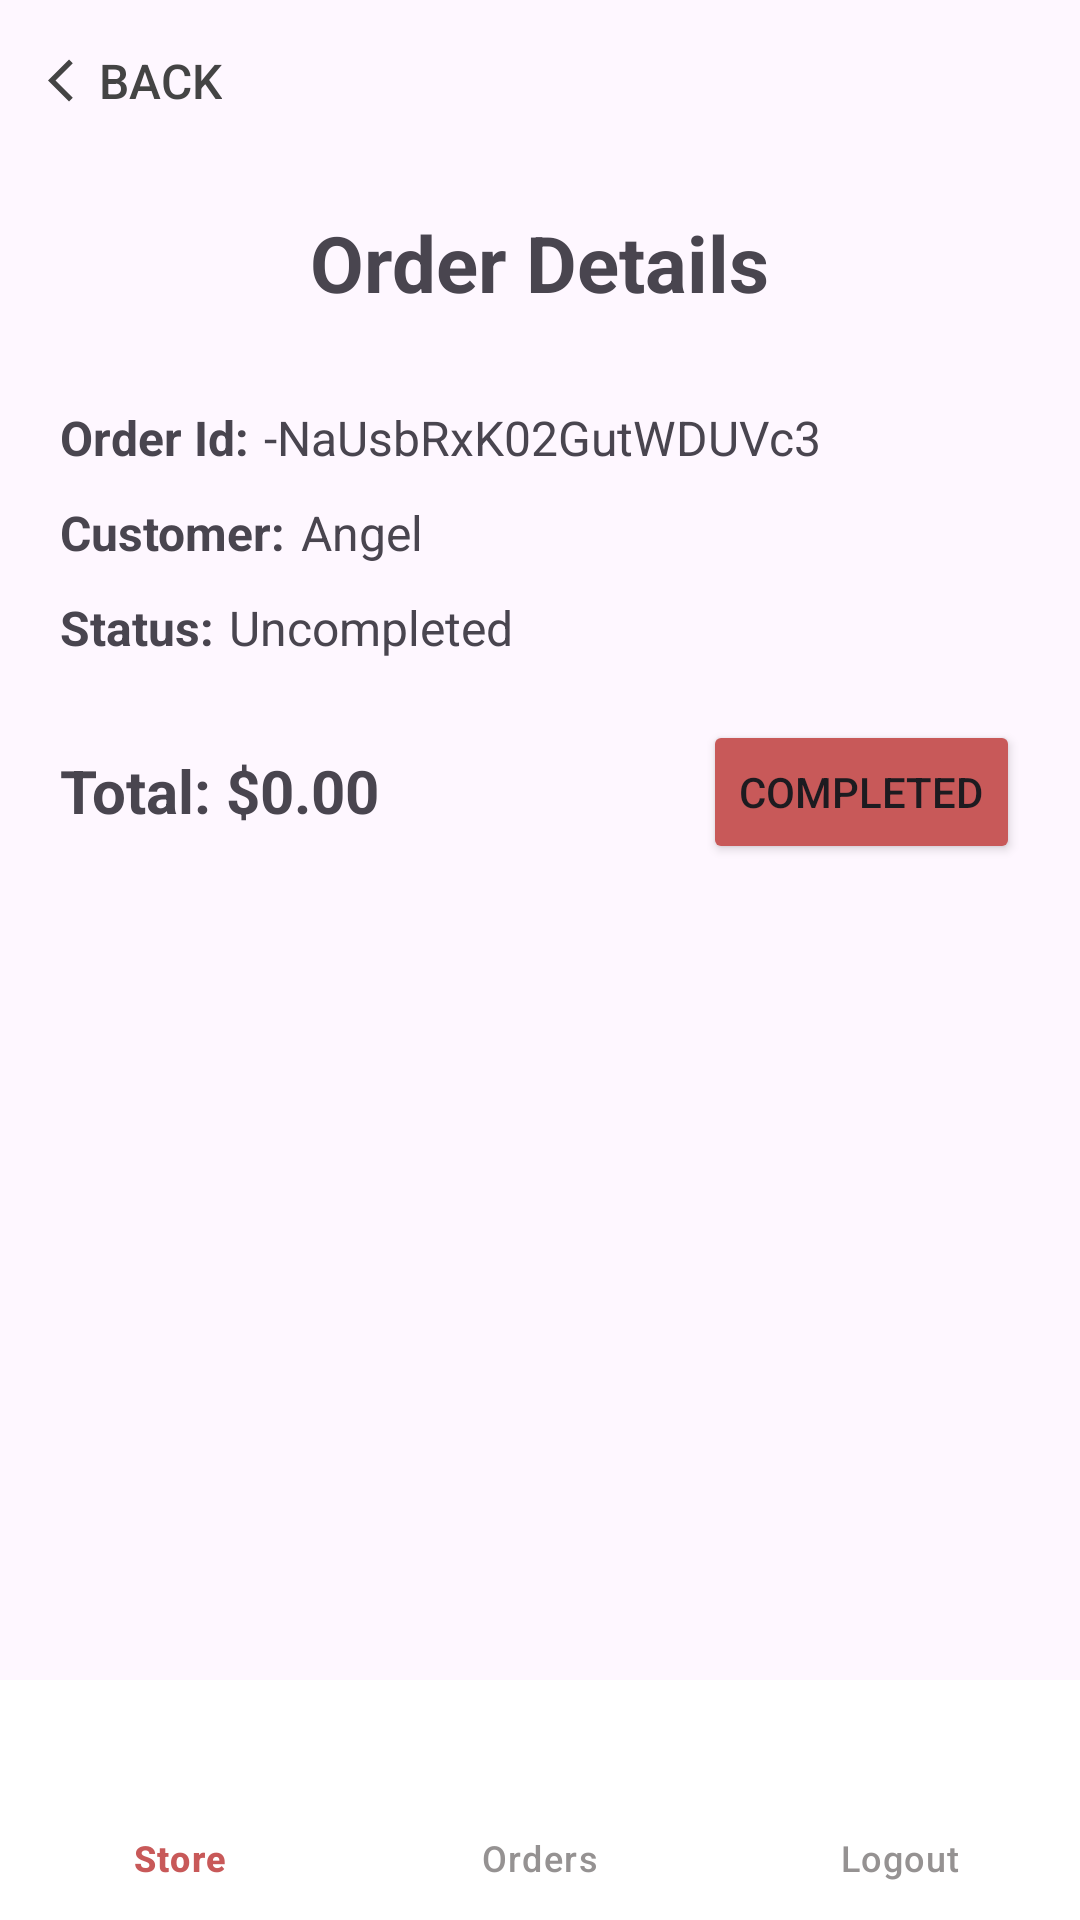

Android layout source for this screen:
<!-- AndroidManifest.xml: application theme Theme.B07projectgroup5 -->
<!-- res/layout/activity_store_order_details.xml -->
<?xml version="1.0" encoding="utf-8"?>
<androidx.constraintlayout.widget.ConstraintLayout xmlns:android="http://schemas.android.com/apk/res/android"
    xmlns:app="http://schemas.android.com/apk/res-auto"
    xmlns:tools="http://schemas.android.com/tools"
    android:id="@+id/store_order_details_page_container"
    android:layout_width="match_parent"
    android:layout_height="match_parent"
    tools:context=".StoreOrderDetailsActivity">

    <com.google.android.material.bottomnavigation.BottomNavigationView
        android:id="@+id/owner_nav_menu"
        android:layout_width="match_parent"
        android:layout_height="wrap_content"
        android:background="@color/white"
        app:itemIconSize="30dp"
        app:itemIconTint="@drawable/selector"
        app:itemRippleColor="@android:color/transparent"
        app:itemTextColor="@drawable/selector"
        app:labelVisibilityMode="labeled"
        app:layout_constraintBottom_toBottomOf="parent"
        app:layout_constraintEnd_toEndOf="parent"
        app:layout_constraintStart_toStartOf="parent"
        app:menu="@menu/owner_nav_menu" />

    <TextView
        android:id="@+id/storeOrderDetailsActivityHeader"
        android:layout_width="wrap_content"
        android:layout_height="wrap_content"
        android:layout_marginTop="70dp"
        android:text="@string/order_details_text"
        android:textSize="26dp"
        android:textStyle="bold"
        app:layout_constraintEnd_toEndOf="parent"
        app:layout_constraintStart_toStartOf="parent"
        app:layout_constraintTop_toTopOf="parent" />

    <TextView
        android:id="@+id/orderIdDetailsTitleText"
        android:layout_width="wrap_content"
        android:layout_height="wrap_content"
        android:layout_marginStart="20dp"
        android:layout_marginTop="30dp"
        android:text="@string/orderId_title_placeholder_text"
        android:textSize="16sp"
        android:textStyle="bold"
        app:layout_constraintStart_toStartOf="parent"
        app:layout_constraintTop_toBottomOf="@+id/storeOrderDetailsActivityHeader" />

    <TextView
        android:id="@+id/customerDetailsTitleText"
        android:layout_width="wrap_content"
        android:layout_height="wrap_content"
        android:layout_marginStart="20dp"
        android:layout_marginTop="10dp"
        android:text="@string/customer_title_placeholder_text"
        android:textSize="16sp"
        android:textStyle="bold"
        app:layout_constraintStart_toStartOf="parent"
        app:layout_constraintTop_toBottomOf="@+id/orderIdDetailsTitleText" />

    <include
        layout="@layout/back_btn" />

    <TextView
        android:id="@+id/statusTitleText"
        android:layout_width="wrap_content"
        android:layout_height="wrap_content"
        android:layout_marginStart="20dp"
        android:layout_marginTop="10dp"
        android:text="@string/store_order_status_title_placeholder_text"
        android:textSize="16sp"
        android:textStyle="bold"
        app:layout_constraintStart_toStartOf="parent"
        app:layout_constraintTop_toBottomOf="@+id/customerDetailsTitleText" />

    <TextView
        android:id="@+id/orderIdDetailsValueText"
        android:layout_width="wrap_content"
        android:layout_height="wrap_content"
        android:layout_marginStart="5dp"
        android:layout_marginTop="30dp"
        android:text="@string/orderId_value_placeholder_text"
        android:textSize="16sp"
        app:layout_constraintStart_toEndOf="@+id/orderIdDetailsTitleText"
        app:layout_constraintTop_toBottomOf="@+id/storeOrderDetailsActivityHeader" />

    <TextView
        android:id="@+id/customerDetailsValueText"
        android:layout_width="wrap_content"
        android:layout_height="wrap_content"
        android:layout_marginStart="5dp"
        android:layout_marginTop="10dp"
        android:text="@string/customer_value_placeholder_text"
        android:textSize="16sp"
        app:layout_constraintStart_toEndOf="@+id/customerDetailsTitleText"
        app:layout_constraintTop_toBottomOf="@+id/orderIdDetailsValueText" />

    <TextView
        android:id="@+id/statusValueText"
        android:layout_width="wrap_content"
        android:layout_height="wrap_content"
        android:layout_marginStart="5dp"
        android:layout_marginTop="10dp"
        android:text="@string/store_order_status_value_placeholder_text"
        android:textSize="16sp"
        app:layout_constraintStart_toEndOf="@+id/statusTitleText"
        app:layout_constraintTop_toBottomOf="@+id/customerDetailsValueText" />

    <TextView
        android:id="@+id/storeOrderTotalPrice"
        android:layout_width="wrap_content"
        android:layout_height="wrap_content"
        android:layout_marginStart="20dp"
        android:layout_marginTop="30dp"
        android:text="@string/total_cost_placeholder_text"
        android:textSize="20sp"
        android:textStyle="bold"
        app:layout_constraintStart_toStartOf="parent"
        app:layout_constraintTop_toBottomOf="@+id/statusTitleText" />

    <Button
        android:id="@+id/storeOrderCompletedBtn"
        android:layout_width="wrap_content"
        android:layout_height="wrap_content"
        android:layout_marginTop="20dp"
        android:layout_marginEnd="20dp"
        android:onClick="completeOrder"
        android:text="@string/store_order_completed_btn_text"
        app:backgroundTint="@color/wine_red"
        app:layout_constraintEnd_toEndOf="parent"
        app:layout_constraintTop_toBottomOf="@+id/statusTitleText" />

    <androidx.recyclerview.widget.RecyclerView
        android:id="@+id/storeOrderProductCarousel"
        android:layout_width="match_parent"
        android:layout_height="330dp"
        android:layout_marginStart="20dp"
        android:layout_marginTop="30dp"
        android:layout_marginEnd="20dp"
        android:layout_marginBottom="10dp"
        android:scrollbars="vertical"
        app:layout_constraintBottom_toTopOf="@+id/owner_nav_menu"
        app:layout_constraintEnd_toEndOf="parent"
        app:layout_constraintStart_toStartOf="parent"
        app:layout_constraintTop_toBottomOf="@+id/storeOrderCompletedBtn"
        tools:listitem="@layout/store_order_product_card" />

</androidx.constraintlayout.widget.ConstraintLayout>
<!-- res/layout/back_btn.xml (included above) -->
<Button xmlns:android="http://schemas.android.com/apk/res/android"
    xmlns:app="http://schemas.android.com/apk/res-auto"
    android:id="@+id/backBtn"
    android:layout_width="wrap_content"
    android:layout_height="wrap_content"
    android:background="@android:color/transparent"
    android:drawableLeft="@drawable/baseline_arrow_back_ios_24"
    android:insetLeft="0dp"
    android:insetTop="0dp"
    android:insetRight="0dp"
    android:insetBottom="0dp"
    android:minWidth="0dp"
    android:minHeight="0dp"
    android:layout_marginLeft="16dp"
    android:layout_marginTop="16dp"
    android:onClick="onBackButtonClicked"
    android:padding="0dp"
    android:text="@string/back_btn_text"
    android:textColor="@color/gray"
    android:textSize="16dp"
    app:iconPadding="0dp"
    app:layout_constraintStart_toStartOf="parent"
    app:layout_constraintTop_toTopOf="parent" />
<!-- res/layout/store_order_product_card.xml (included above) -->
<?xml version="1.0" encoding="utf-8"?>
<androidx.constraintlayout.widget.ConstraintLayout xmlns:android="http://schemas.android.com/apk/res/android"
    xmlns:app="http://schemas.android.com/apk/res-auto"
    xmlns:tools="http://schemas.android.com/tools"
    android:id="@+id/storeOrderProductCardContainer"
    android:layout_width="match_parent"
    android:layout_height="wrap_content"
    android:orientation="vertical">

    <com.example.b07_project_group5.RoundedView
        android:id="@+id/storeOrderProductImage"
        android:layout_width="110dp"
        android:layout_height="115dp"
        android:layout_marginTop="10dp"
        android:layout_marginBottom="10dp"
        android:scaleType="fitXY"
        android:src="@drawable/default_image"
        app:layout_constraintBottom_toBottomOf="parent"
        app:layout_constraintStart_toStartOf="parent"
        app:layout_constraintTop_toTopOf="parent" />

    <TextView
        android:id="@+id/storeOrderProductName"
        android:layout_width="150dp"
        android:layout_height="30dp"
        android:layout_marginStart="25dp"
        android:layout_marginTop="35dp"
        android:text="@string/product_name_placeholder_text"
        android:textAlignment="textStart"
        android:textColor="@android:color/black"
        android:textSize="18sp"
        android:textStyle="bold"
        app:layout_constraintStart_toEndOf="@+id/storeOrderProductImage"
        app:layout_constraintTop_toTopOf="parent" />

    <TextView
        android:id="@+id/storeOrderProductPrice"
        android:layout_width="wrap_content"
        android:layout_height="25dp"
        android:layout_marginStart="8dp"
        android:layout_marginTop="14dp"
        android:text="@string/product_price_placeholder_text"
        android:textColor="@android:color/darker_gray"
        android:textSize="15sp"
        app:layout_constraintStart_toEndOf="@+id/storeOrderProductXSymbol"
        app:layout_constraintTop_toBottomOf="@+id/storeOrderProductName" />

    <TextView
        android:id="@+id/storeOrderProductAmount"
        android:layout_width="wrap_content"
        android:layout_height="25dp"
        android:layout_marginStart="25dp"
        android:layout_marginTop="14dp"
        android:text="@string/product_stock_placeholder_text"
        android:textColor="@android:color/darker_gray"
        android:textSize="15sp"
        app:layout_constraintStart_toEndOf="@+id/storeOrderProductImage"
        app:layout_constraintTop_toBottomOf="@+id/storeOrderProductName" />

    <TextView
        android:id="@+id/storeOrderProductTotalPrice"
        android:layout_width="wrap_content"
        android:layout_height="wrap_content"
        android:layout_marginTop="20dp"
        android:layout_marginEnd="10dp"
        android:text="@string/product_total_price_placeholder_text"
        android:textColor="@android:color/black"
        android:textSize="15sp"
        app:layout_constraintEnd_toEndOf="parent"
        app:layout_constraintTop_toTopOf="parent" />

    <TextView
        android:id="@+id/storeOrderProductXSymbol"
        android:layout_width="wrap_content"
        android:layout_height="25dp"
        android:layout_marginStart="8dp"
        android:layout_marginTop="14dp"
        android:text="x"
        android:textColor="@android:color/darker_gray"
        app:layout_constraintStart_toEndOf="@+id/storeOrderProductAmount"
        app:layout_constraintTop_toBottomOf="@+id/storeOrderProductName" />


</androidx.constraintlayout.widget.ConstraintLayout>
<!-- resources referenced by this layout -->
<resources>
  <color name="gray">#444444</color>
  <color name="white">#FFFFFFFF</color>
  <color name="wine_red">#C85959</color>
  <!-- drawable baseline_arrow_back_ios_24 (drawable) -->
  <vector android:autoMirrored="true" android:height="17dp"
      android:tint="@color/gray" android:viewportHeight="24"
      android:viewportWidth="24" android:width="17dp" xmlns:android="http://schemas.android.com/apk/res/android">
      <path android:fillColor="@android:color/white" android:pathData="M11.67,3.87L9.9,2.1 0,12l9.9,9.9 1.77,-1.77L3.54,12z"/>
  </vector>
  <!-- drawable default_image: png bitmap (drawable, 69804 bytes) -->
  <!-- drawable selector (drawable) -->
  <?xml version="1.0" encoding="utf-8"?>
  <selector xmlns:android="http://schemas.android.com/apk/res/android">
      <item
          android:state_selected="true"
          android:color="@color/wine_red"/>
      <item
          android:state_selected="false"
          android:color="@color/light_gray"/>
  </selector>
  <string name="back_btn_text">Back</string>
  <string name="customer_title_placeholder_text">Customer:</string>
  <string name="customer_value_placeholder_text">Angel</string>
  <string name="orderId_title_placeholder_text">Order Id:</string>
  <string name="orderId_value_placeholder_text">-NaUsbRxK02GutWDUVc3</string>
  <string name="order_details_text">Order Details</string>
  <string name="product_name_placeholder_text">Product Name</string>
  <string name="product_price_placeholder_text">Product Price</string>
  <string name="product_stock_placeholder_text">Product Stock</string>
  <string name="product_total_price_placeholder_text">Product Total</string>
  <string name="store_order_completed_btn_text">Completed</string>
  <string name="store_order_status_title_placeholder_text">Status:</string>
  <string name="store_order_status_value_placeholder_text">Uncompleted</string>
  <string name="total_cost_placeholder_text">Total: $0.00</string>
  <style name="Theme.B07projectgroup5" parent="Base.Theme.B07projectgroup5" />
  <color name="light_gray">#959292</color>
  <style name="Base.Theme.B07projectgroup5" parent="Theme.Material3.DayNight.NoActionBar">
          
          
          <item name="android:statusBarColor">@color/wine_red</item>
      </style>
</resources>
